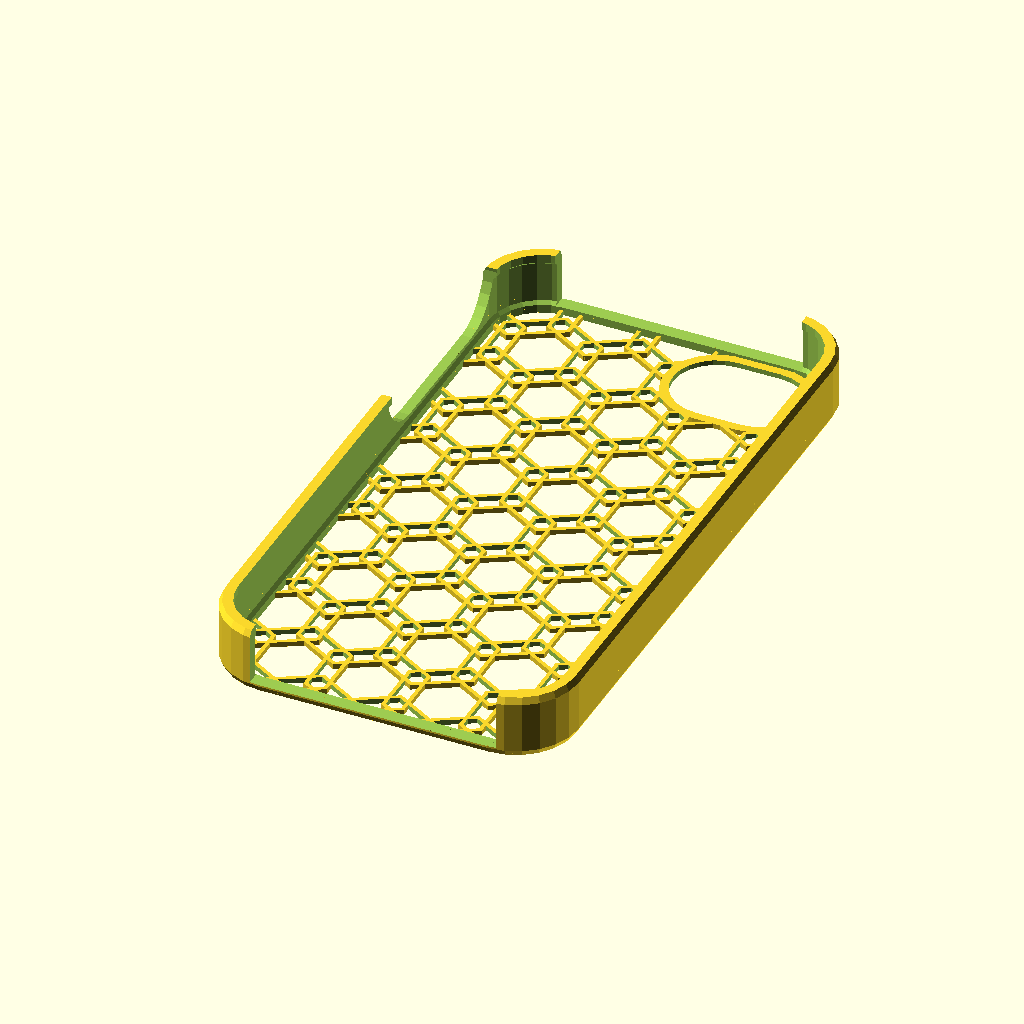
Cell 1 — every parameter at its default value.
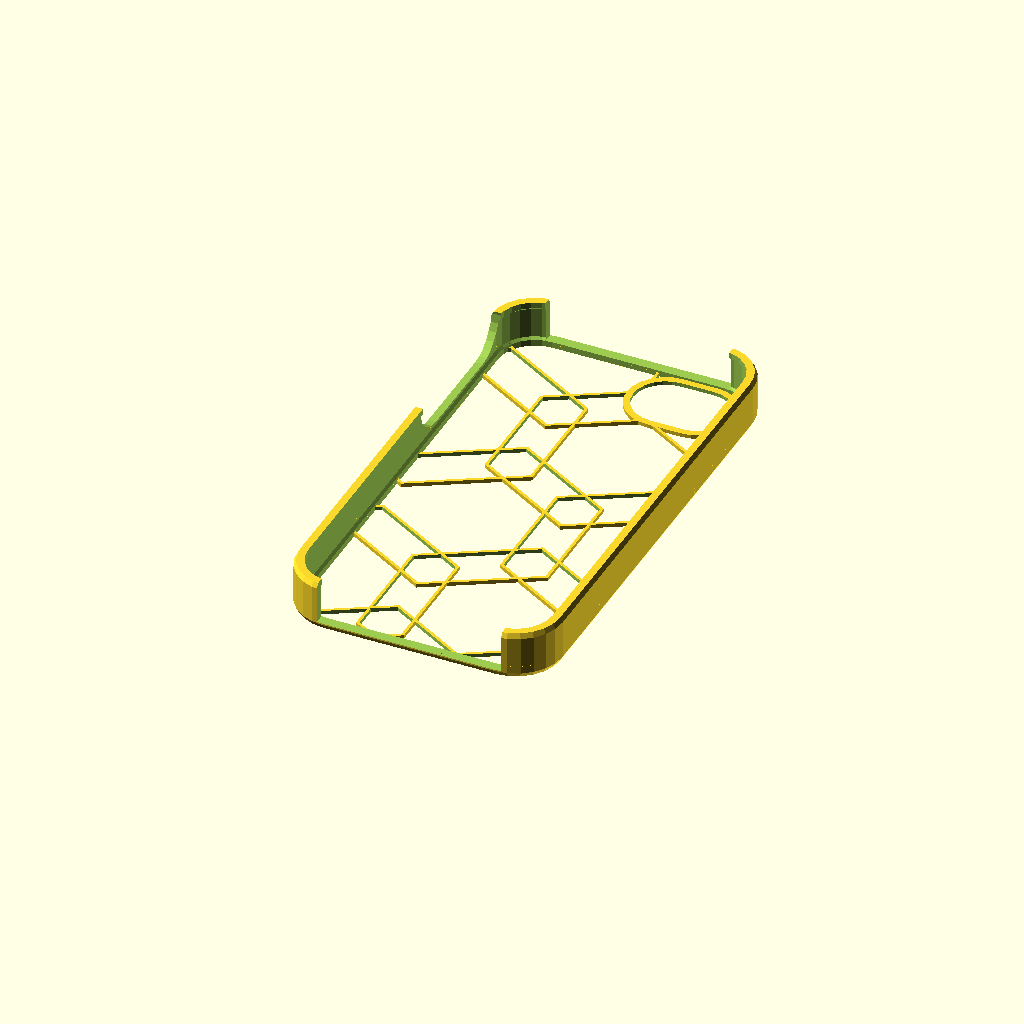
Cell 2 — pattern_radius set to 22, the other parameters unchanged.
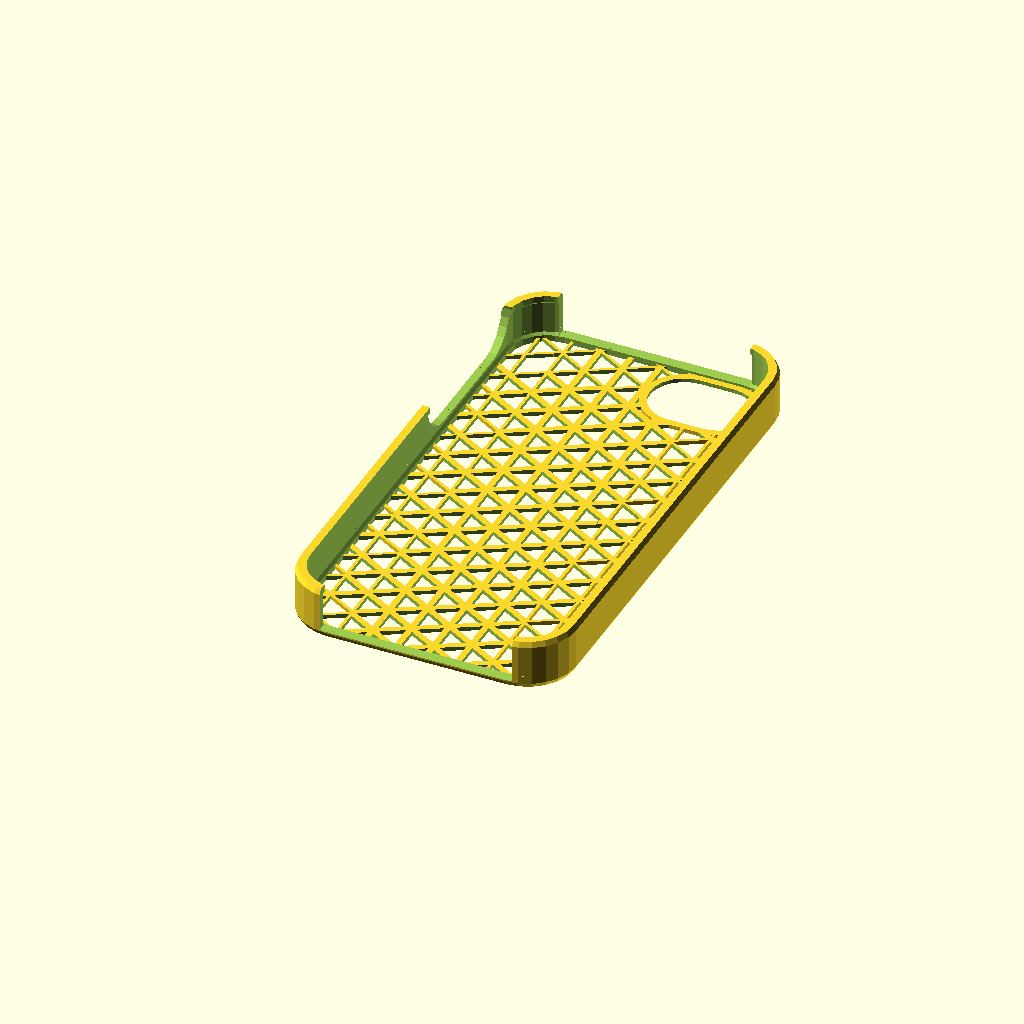
Cell 3 — pattern_overlap set to 100, the other parameters unchanged.
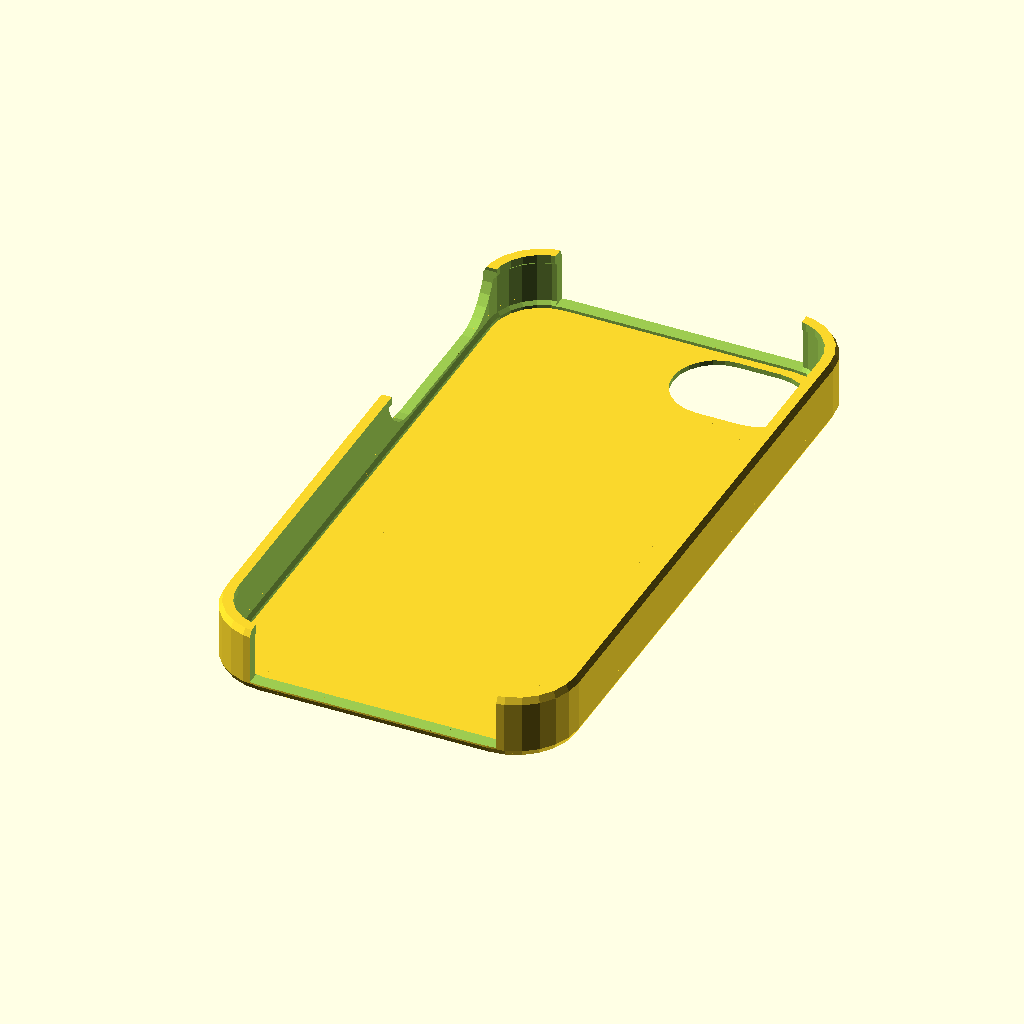
Cell 4 — pattern_thickness set to 30, the other parameters unchanged.
All cells are drawn from the same view direction (rotation 55°, 0°, 25°, orthographic, colour scheme Cornfield), but the view is re-fitted for each cell, so position and scale can differ between cells as well as the parameter.
Source of the model, inputs/thingiverse/files/thing-60939/Untitled/makerbot-customizable-iphone-case-v5-honeycomb.scad:
//preview[view:east,tilt:bottom]

/*Customizer Variables*/

iphone_version = 1; //[1:iPhone 4,1:iPhone 4S,2:iPhone 5]
 
case_thickness = 1.8; //[1.8:Slim,2.4:Sturdy]

pattern_shape = 6; //[3:Triangle (3-sided),4:Square (4-sided),5:Pentagon (5-sided),6:Hexagon (6-sided),7:Heptagon (7-sided),8:Octogon (8-sided),9:Nonagon (9-sided),10:Decagon (10-sided),11:Hendecagon (11-sided),12:Dodecagon (12-sided),30:Circle (30-sided)]

//in mm:
pattern_radius = 8; //[4:22]
pattern_overlap = 15; //[0:100]

//in degrees:
pattern_rotation = 0; //[0:180]

//in .4 mm increments:
pattern_thickness = 2; //[2:30]

//in case you need to adjust the case tolerance for fit
perimeter_tolerance=.55;
height_tolerance=.1;

//if you want to scale your image to less or more than 100% width
image_scale=100;//[10:500]


/*Non customizer variables*/
module Void(){}

honeycomb_radius = pattern_radius;
honeycomb_radius_modifier = pattern_overlap;
honeycomb_sides = pattern_shape;
honeycomb_rotation = pattern_rotation;
line_thickness = pattern_thickness;
honeycomb_thickness = line_thickness*.4;

stencil_thickness = 10;

cthk = case_thickness;
ctol = perimeter_tolerance;
htol = height_tolerance;

4width=58.55;	
4length=115.15;
4height=9.34;
4cornerR = 8.77;
4swidth=6.17;
4sthick=.6;
4margin=4width/2-(4width/2-3)*image_scale/100;

5width = 57.57;
5length = 122.83;
5height = 7.6;
5cornerR = 9.28;
5sthick = 1.44;
5swidth = 5height - 5sthick*1.5;
5margin=5width/2-(5width/2-3)*image_scale/100;


heightvar=.24;

homebuttonR = 5.6;
homebuttonD = homebuttonR*2;



top_bottom_opening_width = 50;

leftholelength = 25.43;
leftholeR = 2.4;
topholelength = 38.57;
topholeR = 2.5;
bottomholelength1 = 43.97;
bottomholelength2 = 26.05;
bottombigR = 1.53;
bottomsmallR = 1.15;

corner_resolution = 6;
circle_resolution = corner_resolution*4;



fudge = .05;

//rotate([0,0,90])


if(iphone_version == 1){
	iPhone4Case();
}else{
	iPhone5Case();
}
	




module iPhoneGlass(	w,		//width
				l,		//length
				h,		//height
				r,		//corner radius
				st)   {	//strip thickness


	wi=w-2*st;
	li=l-2*st;
	ri=r-st;

	union(){

		cube([wi,li-ri*2,h],center = true);

		cube([wi-ri*2,li,h],center = true);

		for(i=[1,-1]){
			for(j=[1,-1]){
				translate([i*(wi/2-ri),j*(li/2-ri),0])
					cylinder(	h = h,
							r = ri,
							center = true,
							$fn = circle_resolution);
			}
		}
	}
}

module iPhoneStrip(	w,		//width
				l,		//length
				h,		//height
				r,		//corner radius
				st	) {	//strip thickness
						
	union(){
		
		cube([w,l-r*2,h],center = true);

		cube([w-r*2,l,h],center = true);

		for(i=[1,-1]){
			for(j=[1,-1]){
				translate([i*(w/2-r),j*(l/2-r),0])
		
					cylinder(	h = h,
								r = r,
								center = true,
								$fn = circle_resolution);
			}
		}
	}
}

module iPhoneCameraHole(w,h,r){
	hull(){
		translate([w/2,0,0])
			cylinder(h = h,r = r,center = true, $fn = circle_resolution);
		translate([-w/2,0,0])
			cylinder(h = h,r = r,center = true, $fn = circle_resolution);
	}
}


module iPhone5(w,l,h,cR,sw,st){
	hull(){
		iPhoneGlass(w,l,h,cR,st);
		iPhoneStrip(w,l,sw,cR,st);
	}
}


module iPhone4(w,l,h,cR,sw,st){
	union(){
		hull(){
			iPhoneGlass(w,l,sw+(h-sw)/2,cR,st);
			iPhoneStrip(w,l,sw,cR,st);
		}
		iPhoneGlass(w,l,h,cR,st);
	}
}

module iPhone5Case(){
	translate([0,0,(5height+cthk+2*htol)/2]){
		difference(){
			iPhone5(w=5width+2*(cthk+ctol),
					l=5length+2*(cthk+ctol),
					h=5height+cthk+2*htol,
					cR=5cornerR+cthk+ctol,
					sw=5swidth+cthk+2*ctol,
					st=5sthick);

			iPhone5(w=5width+2*ctol,
					l=5length+2*ctol,
					h=5height+2*htol,
					cR=5cornerR+ctol,
					sw=5swidth+2*ctol,
					st=5sthick);

			scale([1,1,2])iPhoneGlass(w=5width+2*ctol,
					l=5length+2*ctol,
					h=5height+2*htol,
					r=5cornerR+ctol,
					st=5sthick);

			translate([0,0,cthk/2])
				cube([44,5length+20,5height+cthk/2],center = true);
			
			translate([-5width/2-cthk*.8,30,4.5])
				rotate([90,0,90])
				scale([1,1,2])
				iPhoneCameraHole(30,cthk*2,8);
		}
		difference(){
			union(){
				translate([0,0,-(5height/2 + cthk/4 + htol)])intersection(){
					iPhoneGlass(w=5width+2*ctol+fudge,
							l=5length+2*ctol+fudge,
							h=cthk/2,
							r=5cornerR+ctol-fudge,
							st=5sthick);
	
					scale([-1,1,5])
						honeycomb(5width,5length,5height,honeycomb_radius,honeycomb_radius_modifier,honeycomb_thickness,honeycomb_sides);
	
				}
				translate([15,52.4,-(5height/2 + cthk/4+htol)])
					iPhoneCameraHole(7.8,cthk/2,7.8+1.6);
			}
			translate([15,52.4,-(5height/2 + cthk/4+htol)])
				scale([1,1,2])
				iPhoneCameraHole(7.8,cthk/2,7.8);
	
	
		}
	}	
}


module iPhone4Case(){
	translate([0,0,(4height+cthk+2*htol)/2]){
		difference(){
			iPhone5(w=4width+2*(cthk+ctol),
					l=4length+2*(cthk+ctol),
					h=4height+cthk+2*htol,
					cR=4cornerR+cthk+ctol,
					sw=4swidth+cthk+2*ctol,
					st=4sthick);

			iPhone4(w=4width+2*ctol,
					l=4length+2*ctol,
					h=4height+2*htol,
					cR=4cornerR+ctol,
					sw=4swidth+2*ctol,
					st=4sthick);

			scale([1,1,2])iPhoneGlass(w=4width+2*ctol,
					l=4length+2*ctol,
					h=4height+2*htol,
					r=4cornerR+ctol,
					st=4sthick);

			translate([0,0,cthk/2])
				cube([44,4length+20,4height+cthk/2],center = true);
			
			translate([-4width/2-cthk*.8,30,5])
				rotate([90,0,90])
				scale([1,1,2])
				iPhoneCameraHole(24,cthk*2,8);
		}
		difference(){
			union(){
				translate([0,0,-(4height/2 + cthk/4 + htol)])intersection(){
						iPhoneGlass(w=4width+2*ctol+fudge,
							l=4length+2*ctol+fudge,
							h=cthk/2,
							r=4cornerR+ctol-fudge,
							st=4sthick);
	
						scale([-1,1,5])
							honeycomb(4width,4length,4height,honeycomb_radius,honeycomb_radius_modifier,honeycomb_thickness,honeycomb_sides);
	
				}
				translate([15,48.2,-(4height/2 + cthk/4+htol)])
					iPhoneCameraHole(7.8,cthk/2,7.8+1.6);
			}
			translate([15,48.2,-(4height/2 + cthk/4+htol)])
				scale([1,1,2])
				iPhoneCameraHole(7.8,cthk/2,7.8);
	
	
		}
	}	
}

module stencil(stencil_width,stencil_height,margin){

	dispo_width = stencil_width - 2*margin;
	
	points_array = (input=="no_input"? [[179,268],[[199.26,15.12],[189.19,15.56],[181.5,16.45],[175.52,17.83],[169.55,19.42],[163.57,21.55],[157.55,24.22],[151.62,27.5],[145.87,31.09],[140.35,35.49],[135,40.71],[130.05,46.71],[125.52,53],[121.87,59.06],[119.06,64.5],[117.12,69.21],[115.55,73.5],[114.31,77.65],[113.16,82],[112.07,87.29],[110.96,93.7],[110.36,99.39],[110.49,102.95],[111.13,105],[136.96,105],[158.46,104.73],[163.39,103.42],[163.83,101.08],[164.04,97.67],[164.46,93.04],[165.44,87.75],[167.04,82.4],[168.96,77.59],[171.9,73.02],[175.98,68.21],[180.98,63.93],[186.13,60.62],[192.15,58.45],[201.05,58],[208.86,58.34],[214.1,59.16],[217.74,60.82],[221.73,63.19],[225.41,66.46],[228.34,70.28],[230.39,74.63],[231.97,79.15],[232.75,85.01],[232.85,92.65],[232.01,100.96],[229.51,107.41],[225.45,113.48],[218.91,119.91],[211.35,126.37],[203.83,132.63],[197.2,138.54],[191.77,144.13],[187.33,150.15],[183.1,157.07],[179.62,164.83],[176.98,172.85],[175.42,181.69],[175.22,192.28],[175.5,203.5],[199,203.5],[222.5,203.5],[222.74,198.5],[223.25,193.21],[224.15,187.5],[225.64,181.94],[227.6,177],[230.92,172.02],[235.69,166.37],[243.47,159.38],[254,151.21],[264.03,143.56],[270.61,137.84],[274.46,133.36],[277.95,128.69],[281.05,123.47],[283.96,117.69],[286.32,111.7],[288.09,106],[289.06,98.48],[289.47,88],[289.05,76.45],[287.17,68],[284.48,60.83],[281.31,54.14],[276.58,47.41],[270.1,40.14],[262.4,33.38],[254.68,28.12],[246.8,24.2],[238.72,20.92],[230.05,18.48],[220.76,16.55],[210.43,15.49],[199.26,15.12]],[[198.05,226.08],[178.93,226.28],[170.25,226.66],[169.27,232.87],[169,254.48],[169.27,277.23],[170.58,282.39],[179.4,282.82],[198.38,283],[218.91,282.73],[225.8,281.8],[226.73,274.94],[227,254.5],[226.73,234.06],[225.8,227.2],[218.87,226.29],[198.05,226.08]]]: input);
	
	input_width = points_array[0][0];
	input_height= points_array[0][1];
	sTrace = dispo_width/input_width;
	//stencil_height = input_height*sTrace + 2*margin;
	
	difference() {
		translate([0, 0, stencil_thickness/2])
		cube([stencil_width, stencil_height,3* stencil_thickness], center=true);
		translate([offX, offY, -stencil_thickness/2])
		scale([sTrace, -sTrace, 1])
		translate([-200, -150, 0]) {
			union() {
				for (i = [1:len(points_array) -1] ) {
					linear_extrude(height=stencil_thickness*2) {polygon(points_array[i]);}
				}
			}
		}
	}
}


module honeycomb(w,l,h,r,rmod,th,sides){
	
	columns = l/(r*3)+1;
	rows = w/(r*sqrt(3)/2*2);

	translate([-w/2,l/2,0])
		rotate([0,0,-90])
			for(i = [0:rows]){
				
				translate([0,r*sqrt(3)/2*i*2,0])
				//scale([1*(1+(i/10)),1,1])
					for(i = [0:columns]){
						translate([r*i*3,0,0])
							for(i = [0:1]){
								translate([r*1.5*i,r*sqrt(3)/2*i,0])
									rotate([0,0,honeycomb_rotation])
									difference(){
										if(sides < 5){
											cylinder(height = h, r = r+th+(r*rmod/50), center = true, $fn = sides);
										} else {
											cylinder(height = h, r = r+(r*rmod/50), center = true, $fn = sides);
										}
										cylinder(height = h+1, r = r-th+(r*rmod/50), center = true, $fn = sides);
									}
							}
					}
			}
}
Customizer parameters (derived from the source; name, type, default, range or options):
iphone_version: number, default 1, options 1, 1, 2
case_thickness: number, default 1.8, options 1.8, 2.4
pattern_shape: number, default 6, options 3, 4, 5, 6, 7, 8, 9, 10, 11, 12, 30
pattern_radius: number, default 8, range 4 to 22
pattern_overlap: number, default 15, range 0 to 100
pattern_rotation: number, default 0, range 0 to 180
pattern_thickness: number, default 2, range 2 to 30
perimeter_tolerance: number, default 0.55
height_tolerance: number, default 0.1
image_scale: number, default 100, range 10 to 500
